Run: headless pygame with SDL's dummy video driver; simulated clock (each Clock.tick advances the game by its frame time, no real sleeping); random seed 0; keys injected as events and as key.get_pressed() state; no mouse input; restart key SPACE tapped at the start of phases 3 and 4.
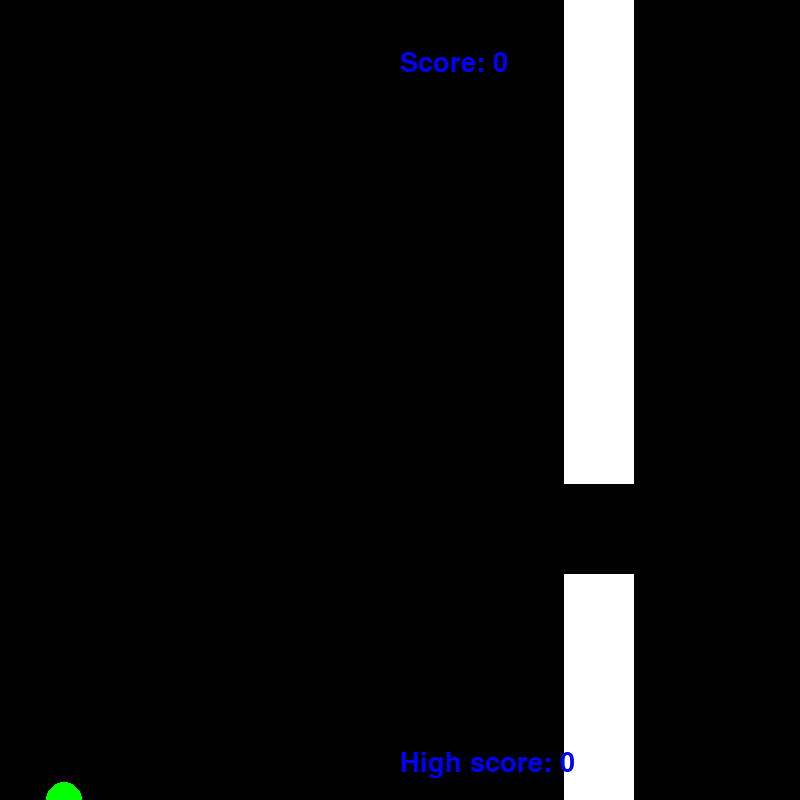
Frame 1 of 4 · flips 1–60 · no input
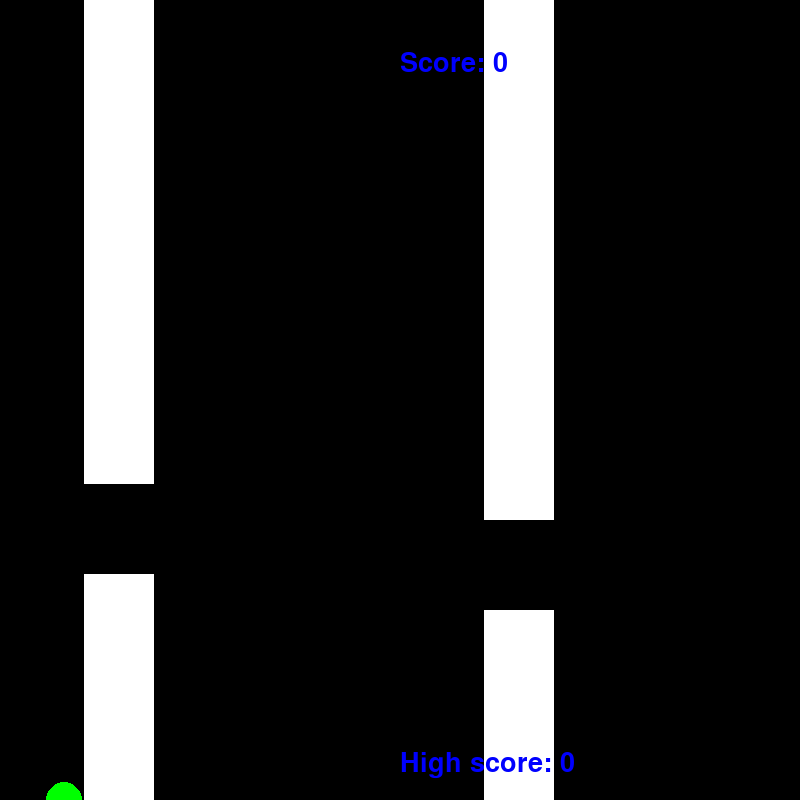
Frame 2 of 4 · flips 61–180 · tapped SPACE, RETURN · held RIGHT (→), D
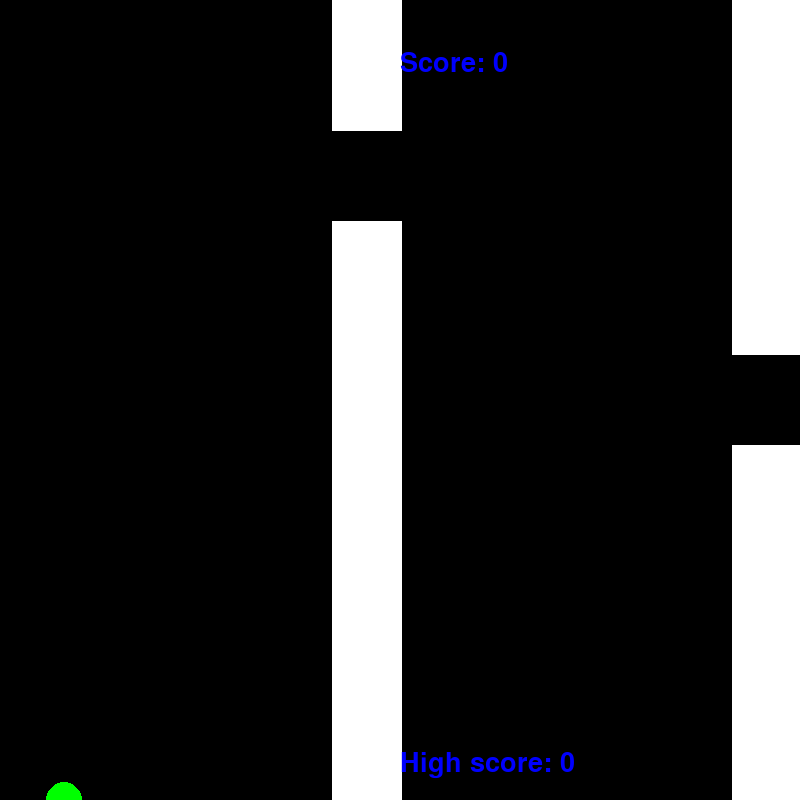
Frame 3 of 4 · flips 181–300 · tapped SPACE · held DOWN (↓), S
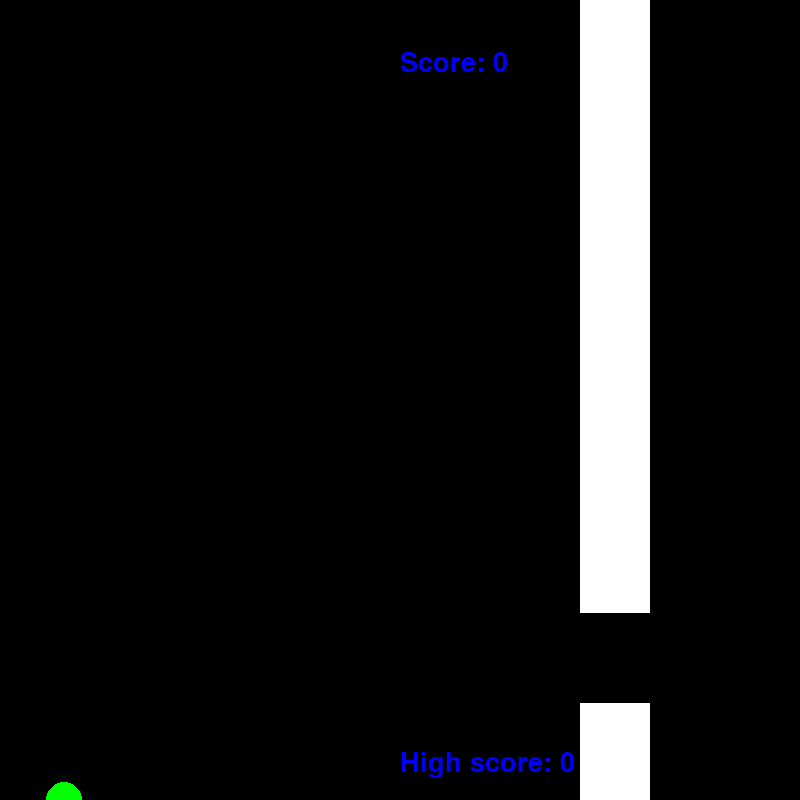
Frame 4 of 4 · flips 301–420 · tapped SPACE · held LEFT (←), A, UP (↑), W

The pygame program that drew these frames:

import pygame
import random

BLACK = (0, 0, 0)
WHITE = (255, 255, 255)
RED = (255, 0, 0)
GREEN = (0, 255, 0)
BLUE = (0, 0, 255)

class Pipe():
	def __init__(self):
		self.space = 90
		self.top = random.randint(self.space, height-self.space*2)
		self.bottom = height-self.top-self.space
		self.x = width
		self.w = 70
		self.speed = 4
		self.highlight = False
		self.passed = 0

	def hits(self, bird):
		global restart
		if(bird.y - round(bird.size/2) < self.top or bird.y+round(bird.size/2) > height-self.bottom):
			if(bird.x+round(bird.size/2) > self.x and bird.x-round(bird.size/2) < self.x + self.w):
				restart = True
				return True

	def show(self, win):
		color = WHITE
		if (self.highlight):
			color = RED
		pygame.draw.rect(win, color, (self.x, 0, self.w, self.top))
		pygame.draw.rect(win, color, (self.x, height-self.bottom, self.w, self.bottom))

	def update(self):
		self.x -= self.speed
		self.highlight = False
		if(self.x < 32 and self.passed <2):
			self.passed += 1




class Bird():
	def __init__(self, color):
		self.y = round(height/2)
		self.x = 64
		self.size = 18
		self.color = color
		self.gravity = 0.6
		self.lift = -15
		self.vel = 0

	def up(self):
		self.vel += self.lift
 
	def show(self, win):
		pygame.draw.circle(win, self.color, (self.x, self.y), self.size)

	def update(self):
		self.vel += self.gravity
		self.vel *= 0.95
		self.y = round(self.vel + self.y)

		if self.y > height:
			self.y = height
			self.vel = 0

		if self.y < 0:
			self.y = 0
			self.vel = 0
			


def update_win(win, bird, pipes, font):
	global score
	global high_score
	win.fill(BLACK)
	for i in range(len(pipes)-1, -1, -1):
		pipes[i].show(win)
		pipes[i].update()
		if(pipes[i].passed == 1):
			score +=1
		if(pipes[i].hits(bird)):
			score = 0
			pipes[i].highlight = True
		if(pipes[i].x < 0-pipes[i].w):
			pipes.remove(pipes[i])

	bird.update()
	bird.show(win)

	if(score > high_score):
		high_score = score

	text = font.render("Score: {0}".format(score), 1, BLUE)
	win.blit(text, (round(width/2), 50))
	text = font.render("High score: {0}".format(high_score), 1, BLUE)
	win.blit(text, (round(width/2), height-50))
	pygame.display.update()


pygame.init()
height = 800
width = 800
win = pygame.display.set_mode((width, height))
font = pygame.font.Font(None, 40)

high_score = 0

run = True
while run:
	restart = False
	score = 0
	frame_count = 0

	pipes = []
	bird = Bird(GREEN)
	while not restart:
		for event in pygame.event.get():
			if event.type == pygame.QUIT:
				run = False
				restart = True
			if event.type == pygame.KEYDOWN:
					if event.key == pygame.K_SPACE:
						bird.up()
		if (frame_count % 100 == 0):
			frame_count = 0
			pipes.append(Pipe())
		update_win(win, bird, pipes, font)
		frame_count+=1
pygame.quit()
